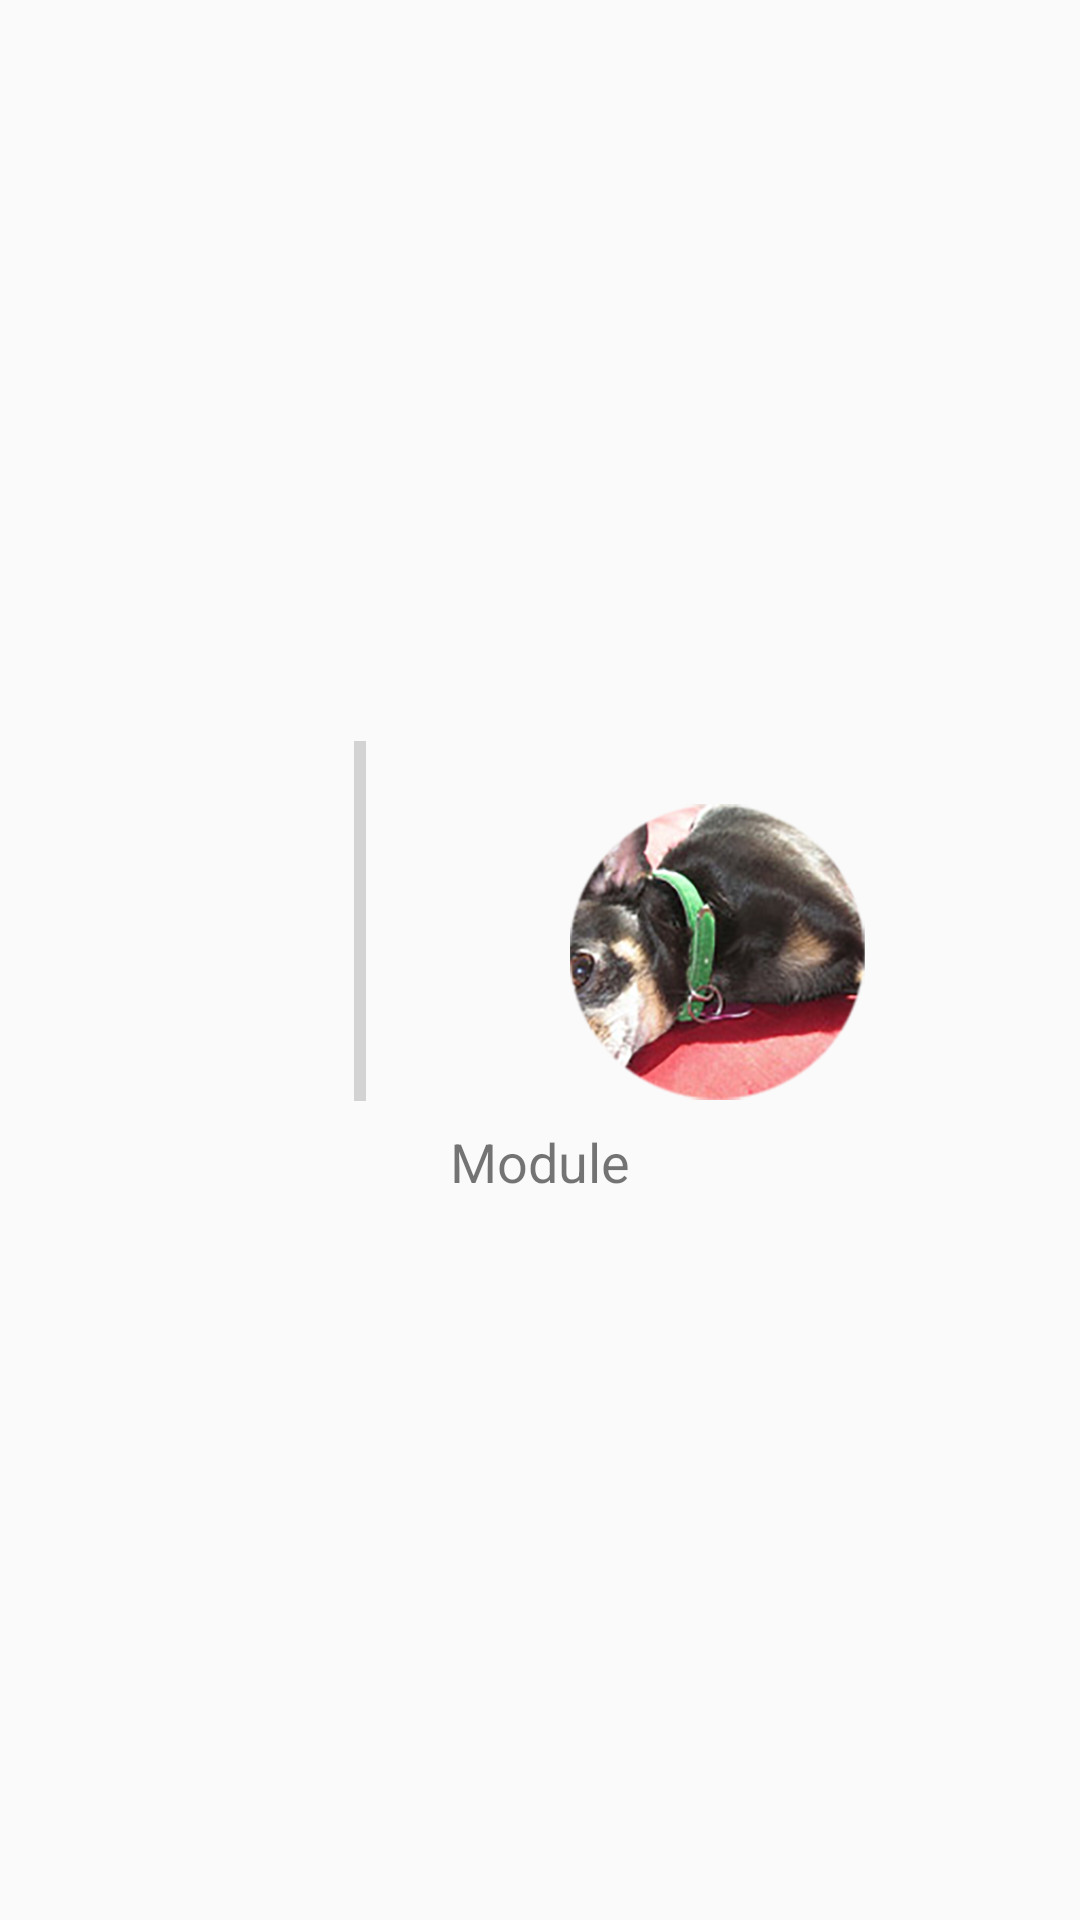

The Android layout XML behind this screen, and the referenced resources:
<!-- AndroidManifest.xml: application theme Theme.AppCompat.Light.NoActionBar -->
<!-- res/layout/module_icon2.xml -->
<?xml version="1.0" encoding="utf-8"?>
<LinearLayout xmlns:android="http://schemas.android.com/apk/res/android"
    xmlns:app="http://schemas.android.com/apk/res-auto"
    xmlns:tools="http://schemas.android.com/tools"
android:orientation="vertical" android:layout_width="match_parent"
android:layout_height="match_parent"
android:gravity="center"
    android:weightSum="1">

    <LinearLayout
        android:layout_width="wrap_content"
        android:layout_height="wrap_content"
        android:orientation="horizontal"
        android:paddingTop="20px"
        android:gravity="center">

        <ProgressBar
            android:id="@+id/progressBar2"
            style="@style/Widget.AppCompat.ProgressBar.Horizontal"
            android:layout_width="120dp"
            android:layout_height="120dp"
            android:rotation="270" />

        <ImageView
            android:id="@+id/lesson_icon_imageview"
            android:layout_width="120dp"
            android:layout_height="120dp"
            android:gravity="center_horizontal"
            android:paddingTop="20dp"
            app:srcCompat="@drawable/sample_1" />

    </LinearLayout>

    <TextView
        android:id="@+id/module_name"
        android:layout_width="wrap_content"
        android:layout_height="wrap_content"
        android:gravity="center_horizontal"
        android:paddingTop="8dp"
        android:text="Module"
        android:textSize="18sp" />


</LinearLayout>
<!-- resources referenced by this layout -->
<resources>
  <!-- drawable sample_1: png bitmap (drawable, 142068 bytes) -->
</resources>
